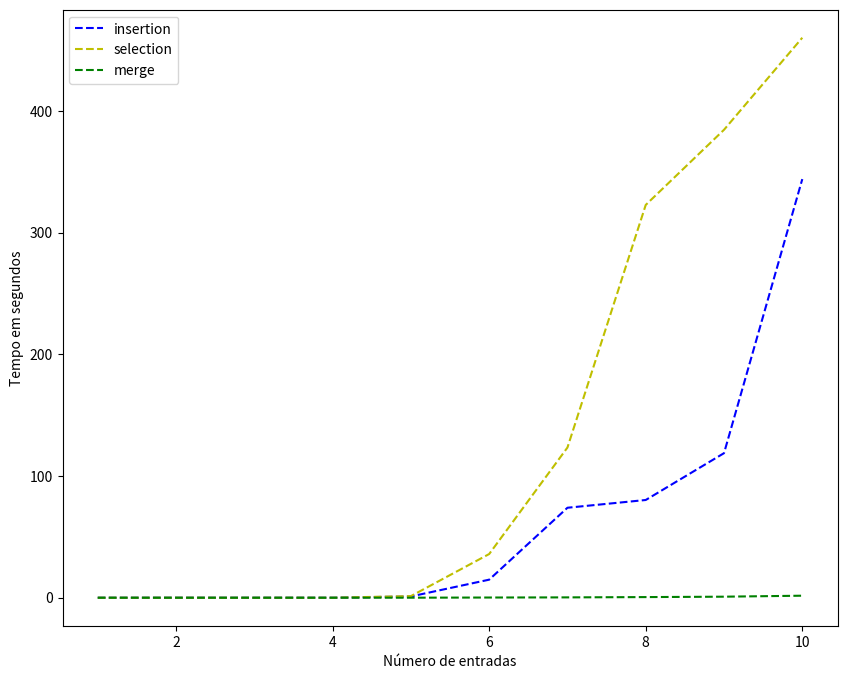

Write Python code to recreate this figure.
import matplotlib as mpl
mpl.use('Agg')
import matplotlib.pyplot as plt
import numpy as np

fig = plt.figure(figsize=(10, 8))

insertion1 = round((0+0+0+0+0)/5)/100
insertion10 = round((0+0+0+0+0)/5)/100
insertion100 = round((0+0+0+0+0)/5)/100
insertion1000 = round((0+0+0+0+0)/5)/100
insertion10000 = round((108+100+94+115+109)/5)/100
insertion50000 = round((1546+1564+1256+1548+1499)/5)/100
insertion100000 = round((6978+7631+7299+7456+7591)/5)/100
insertion150000 = round((7889+7954+8215+8125+7959)/5)/100
insertion250000 = round((12451+13652+10956+11214+11102)/5)/100
insertion500000 = round((31254+32653+33652+36524+37854)/5)/100

insertionY=np.array([insertion1,insertion10,insertion100,insertion1000,insertion10000,insertion50000,insertion100000,insertion150000,insertion250000,insertion500000])

selection1 = round((0+0+0+0+0)/5)/100
selection10 = round((0+0+0+0+0)/5)/100
selection100 = round((0+0+0+0+0)/5)/100
selection1000 = round((1+1+1+1+1)/5)/100
selection10000 = round((134+125+145+128+130)/5)/100
selection50000 = round((3727+3763+3345+3456+3655)/5)/100
selection100000 = round((12600+11526+13465+12546+11546)/5)/100
selection150000 = round((32500+31658+33264+31254+32653)/5)/100
selection250000 = round((38379+38259+38465+38445+38646)/5)/100
selection500000 = round(46000/100)

selectionY=np.array([selection1,selection10,selection100,selection1000,selection10000,selection50000,selection100000,selection150000,selection250000,selection500000])

merge1 = round((0+0+0+0+0)/5)/100
merge10 = round((0+0+0+0+0)/5)/100
merge100 = round((0+0+0+0+0)/5)/100
merge1000 = round((0+0+0+0+0)/5)/100
merge10000 = round((2+3+1+4+2)/5)/100
merge50000 = round((16+15+17+16+16)/5)/100
merge100000 = round((28+29+27+28+28)/5)/100
merge150000 = round((56+44+44+52+62)/5)/100
merge250000 = round((89+84+82+85+85)/5)/100
merge500000 = round((190+150+151+160+177)/5)/100

mergeY=np.array([merge1,merge10,merge100,merge1000,merge10000,merge50000,merge100000,merge150000,merge250000,merge500000])

X=np.array([1,2,3,4,5,6,7,8,9,10])

plt.ylabel('Tempo em segundos')
plt.xlabel('Número de entradas')

plt.plot(X,insertionY,'b--', label='insertion')

plt.plot(X,selectionY,'y--', label='selection')

plt.plot(X,mergeY,'g--',label='merge')

plt.legend()
plt.show()

fig.savefig('linhastotaisplot.png')

